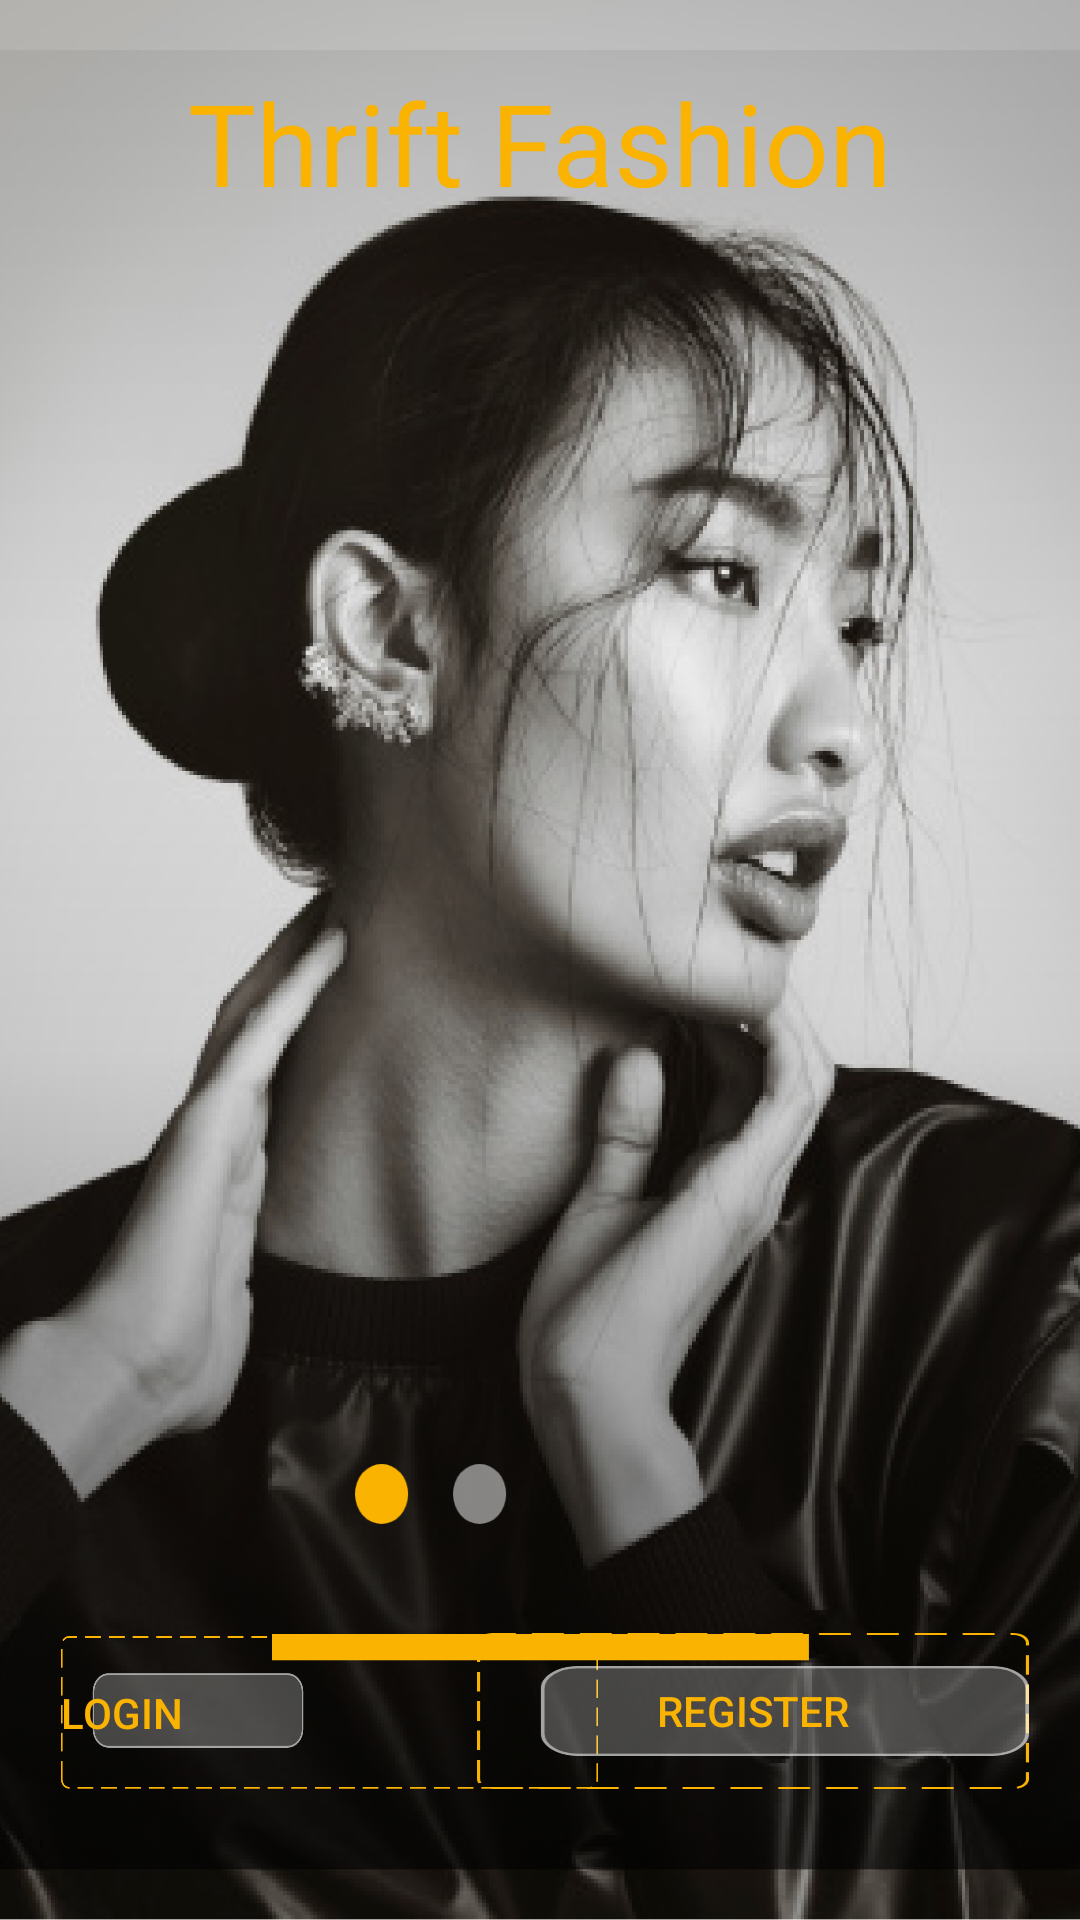

Write the Android layout XML for this screen, with the resource values it uses.
<!-- AndroidManifest.xml: application theme Theme.ThriftFashion -->
<!-- res/layout/activity_start2.xml -->
<?xml version="1.0" encoding="utf-8"?>
<androidx.constraintlayout.widget.ConstraintLayout
    xmlns:android="http://schemas.android.com/apk/res/android"
    xmlns:tools="http://schemas.android.com/tools"
    xmlns:app="http://schemas.android.com/apk/res-auto"
    android:layout_width="match_parent"
    android:layout_height="match_parent"
    android:background="@drawable/img"
    tools:context=".Start2Activity">

  <ImageView
      android:id="@+id/imageView2"
      android:layout_width="match_parent"
      android:layout_height="match_parent"
      android:src="@drawable/rec1"
      app:layout_constraintBottom_toBottomOf="parent"
      app:layout_constraintEnd_toEndOf="parent"
      app:layout_constraintHorizontal_bias="1.0"
      app:layout_constraintStart_toStartOf="parent"
      app:layout_constraintTop_toTopOf="parent"
      app:layout_constraintVertical_bias="1.0" />

  <TextView
      android:id="@+id/textView"
      android:layout_width="297dp"
      android:layout_height="43dp"
      android:fontFamily="@font/poppins_semibold"
      android:text="Thrift Fashion"
      android:textAlignment="center"
      android:textColor="#FAB300"
      android:textSize="38sp"
      app:layout_constraintBottom_toBottomOf="parent"
      app:layout_constraintEnd_toEndOf="parent"
      app:layout_constraintStart_toStartOf="parent"
      app:layout_constraintTop_toTopOf="parent"
      app:layout_constraintVertical_bias="0.037" />

  <Button
      android:layout_width="18.02dp"
      android:layout_height="20dp"
      android:background="@drawable/active"
      app:layout_constraintBottom_toBottomOf="parent"
      app:layout_constraintEnd_toEndOf="parent"
      app:layout_constraintHorizontal_bias="0.346"
      app:layout_constraintStart_toStartOf="parent"
      app:layout_constraintTop_toTopOf="parent"
      app:layout_constraintVertical_bias="0.787"
      tools:ignore="SpeakableTextPresentCheck,TouchTargetSizeCheck" />

  <Button
      android:layout_width="18.02dp"
      android:layout_height="20dp"
      android:background="@drawable/inactive1"
      app:layout_constraintBottom_toBottomOf="parent"
      app:layout_constraintEnd_toEndOf="parent"
      app:layout_constraintHorizontal_bias="0.442"
      app:layout_constraintStart_toStartOf="parent"
      app:layout_constraintTop_toTopOf="parent"
      app:layout_constraintVertical_bias="0.787"
      tools:ignore="TouchTargetSizeCheck,SpeakableTextPresentCheck" />

  <Button

      android:layout_width="18.02dp"
      android:layout_height="20dp"
      android:background="@drawable/inactive2"
      app:layout_constraintBottom_toBottomOf="parent"
      app:layout_constraintEnd_toEndOf="parent"
      app:layout_constraintHorizontal_bias="0.549"
      app:layout_constraintStart_toStartOf="parent"
      app:layout_constraintTop_toTopOf="parent"
      app:layout_constraintVertical_bias="0.787"
      tools:ignore="SpeakableTextPresentCheck,TouchTargetSizeCheck" />

  <ImageView
      android:layout_width="179dp"
      android:layout_height="51dp"
      android:src="@drawable/rec4"
      app:layout_constraintBottom_toBottomOf="parent"
      app:layout_constraintEnd_toEndOf="parent"
      app:layout_constraintStart_toStartOf="@+id/imageView2"
      app:layout_constraintTop_toTopOf="parent"
      app:layout_constraintVertical_bias="0.889" />

  <Button
      android:layout_width="179dp"
      android:layout_height="51dp"
      android:background="@drawable/rec2"
      android:text="LOGIN"
      android:textAlignment="textStart"
      android:textColor="#FAB300"
      app:layout_constraintBottom_toBottomOf="parent"
      app:layout_constraintEnd_toEndOf="parent"
      app:layout_constraintHorizontal_bias="0.112"
      app:layout_constraintStart_toStartOf="parent"
      app:layout_constraintTop_toTopOf="parent"
      app:layout_constraintVertical_bias="0.926" />

  <Button
      android:layout_width="184dp"
      android:layout_height="52dp"
      android:background="@drawable/rec3"
      android:text="REGISTER"
      android:textColor="#FAB300"
      app:layout_constraintBottom_toBottomOf="parent"
      app:layout_constraintEnd_toEndOf="parent"
      app:layout_constraintHorizontal_bias="0.903"
      app:layout_constraintStart_toStartOf="parent"
      app:layout_constraintTop_toTopOf="parent"
      app:layout_constraintVertical_bias="0.926" />
</androidx.constraintlayout.widget.ConstraintLayout>
<!-- resources referenced by this layout -->
<resources>
  <!-- drawable active: png bitmap (drawable, 1508 bytes) -->
  <!-- drawable img: png bitmap (drawable, 590882 bytes) -->
  <!-- drawable inactive1: png bitmap (drawable, 1198 bytes) -->
  <!-- drawable rec1: png bitmap (drawable, 134013 bytes) -->
  <!-- drawable rec2: png bitmap (drawable, 17972 bytes) -->
  <!-- drawable rec3: png bitmap (drawable, 10413 bytes) -->
  <!-- drawable rec4: png bitmap (drawable, 456 bytes) -->
  <style name="Theme.ThriftFashion" parent="Theme.AppCompat.Light.NoActionBar">
          
          <item name="colorPrimary">@color/purple_500</item>
          <item name="colorPrimaryVariant">@color/purple_700</item>
          <item name="colorOnPrimary">@color/white</item>
          
          <item name="colorSecondary">@color/teal_200</item>
          <item name="colorSecondaryVariant">@color/teal_700</item>
          <item name="colorOnSecondary">@color/black</item>
          
          <item name="android:statusBarColor" tools:targetApi="l">?attr/colorPrimaryVariant</item>
          
      </style>
  <!-- not gathered from this repository: default colours our renderer supplied (Android Studio template values) -->
  <color name="purple_500">#FF6200EE</color>
  <color name="purple_700">#FF3700B3</color>
  <color name="teal_200">#FF03DAC5</color>
  <color name="teal_700">#FF018786</color>
  <color name="black">#FF000000</color>
  <color name="white">#FFFFFFFF</color>
</resources>
